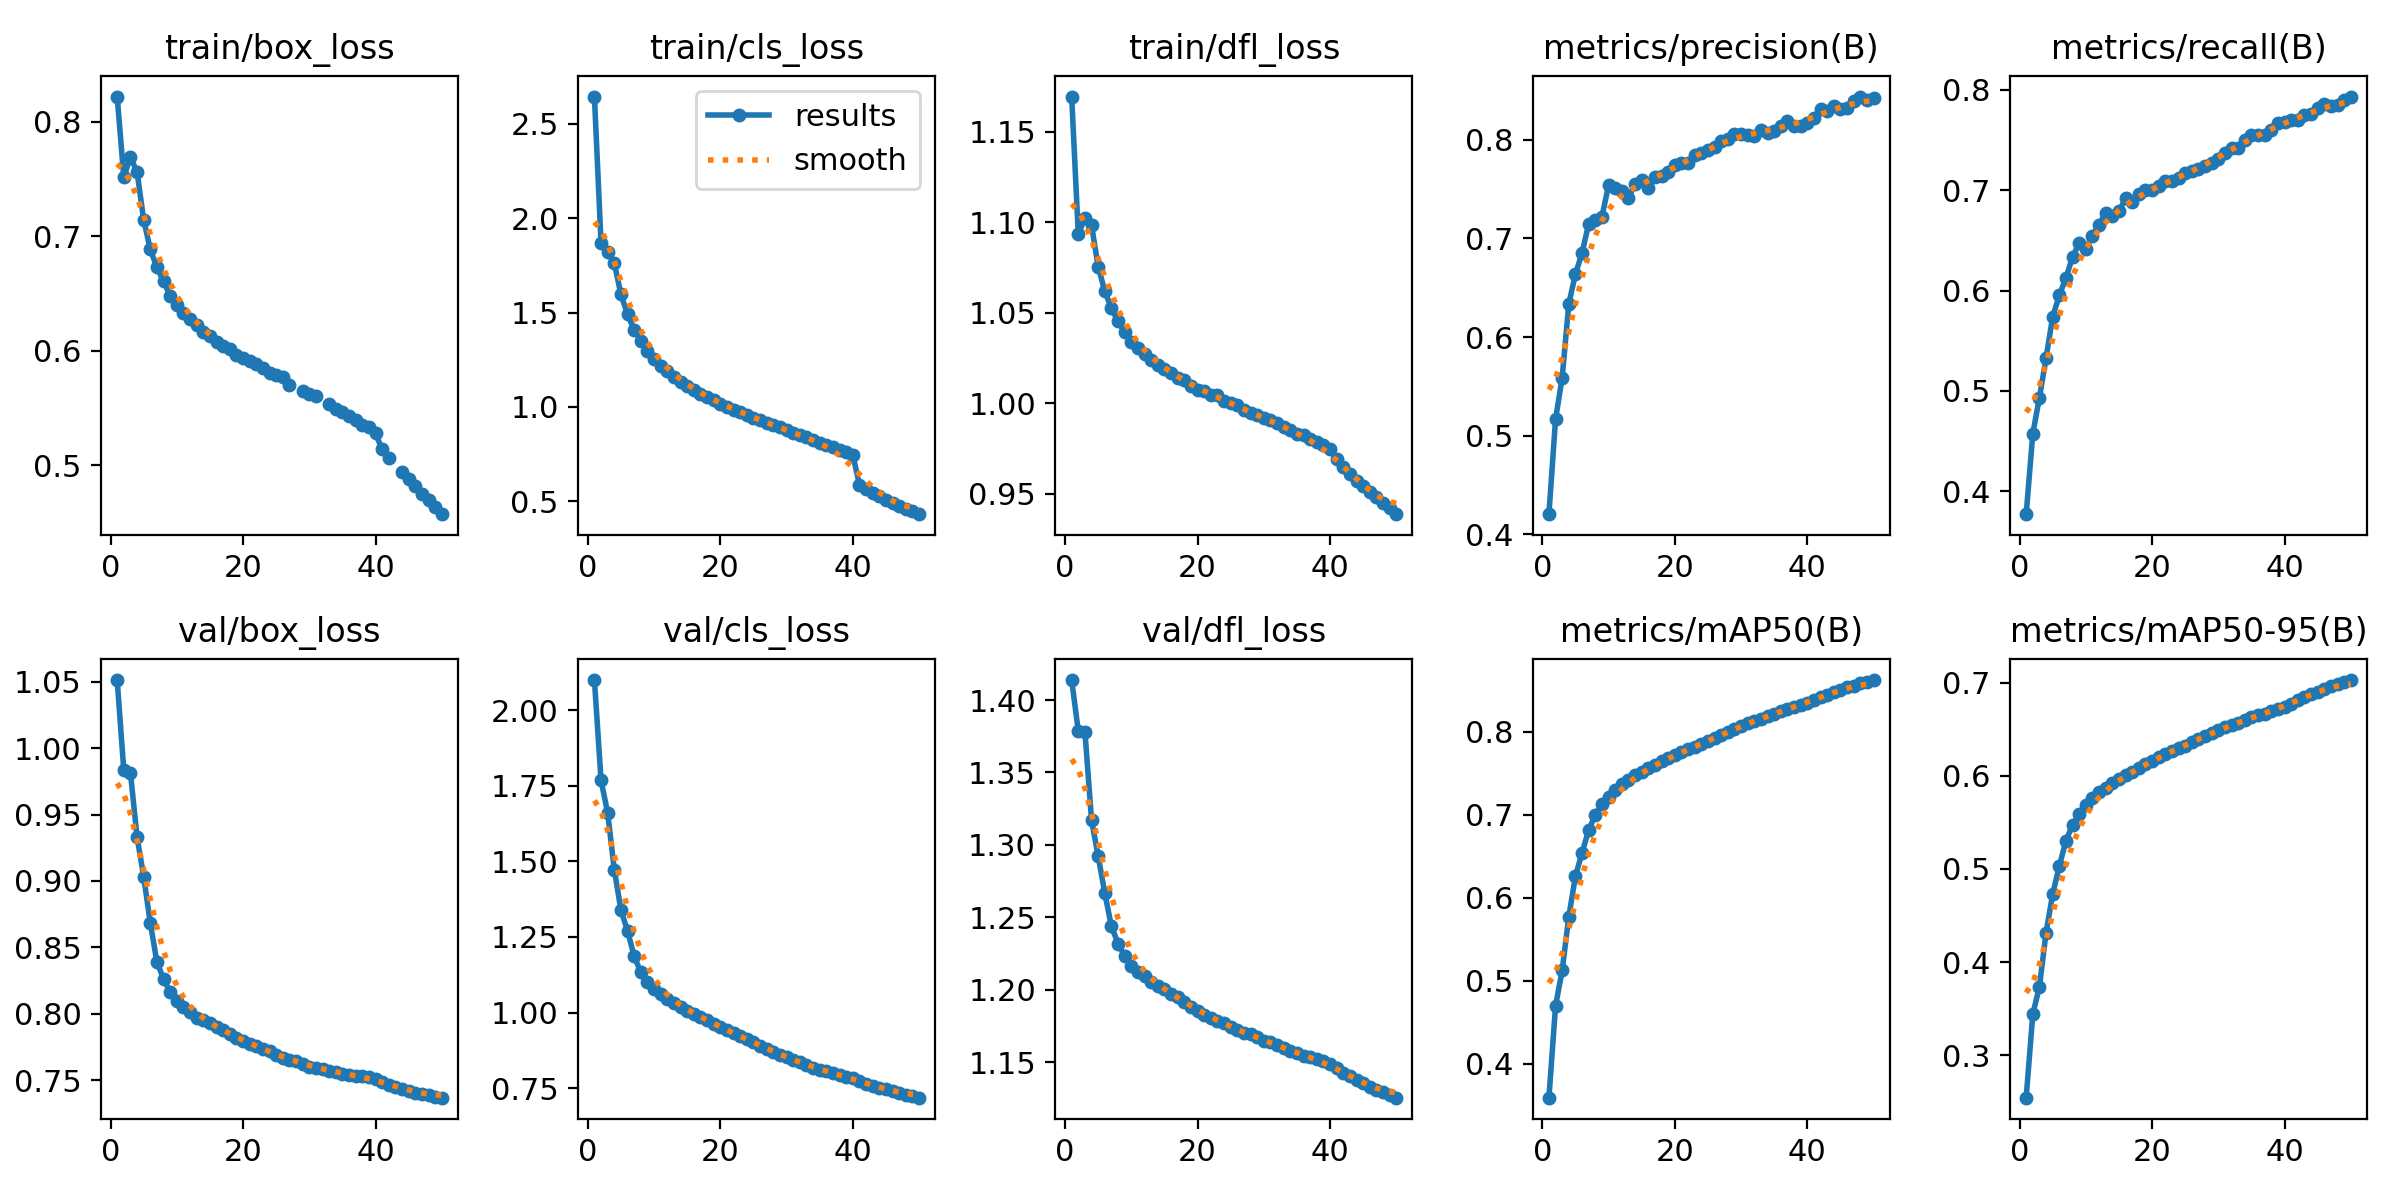

Data behind this chart, as committed beside it:
epoch, time, train/box_loss, train/cls_loss, train/dfl_loss, metrics/precision(B), metrics/recall(B), metrics/mAP50(B), metrics/mAP50-95(B), val/box_loss, val/cls_loss, val/dfl_loss, lr/pg0, lr/pg1, lr/pg2
1, 711.4, 0.8219, 2.644, 1.169, 0.4205, 0.3771, 0.3594, 0.2544, 1.051, 2.1, 1.414, 0.003333, 0.003333, 0.003333
2, 1397, 0.7518, 1.868, 1.093, 0.5167, 0.4573, 0.4697, 0.3442, 0.9833, 1.768, 1.378, 0.006534, 0.006534, 0.006534
3, 2075, 0.7688, 1.821, 1.102, 0.5588, 0.4933, 0.5126, 0.3736, 0.9816, 1.66, 1.378, 0.009603, 0.009603, 0.009603
4, 2749, 0.7563, 1.762, 1.098, 0.6336, 0.5327, 0.5774, 0.4314, 0.9331, 1.473, 1.317, 0.009406, 0.009406, 0.009406
5, 3423, 0.7142, 1.596, 1.075, 0.6638, 0.5739, 0.6261, 0.473, 0.9032, 1.339, 1.292, 0.009208, 0.009208, 0.009208
6, 4096, 0.6885, 1.49, 1.062, 0.6852, 0.5951, 0.6545, 0.5031, 0.8683, 1.27, 1.267, 0.00901, 0.00901, 0.00901
7, 4770, 0.6728, 1.409, 1.052, 0.7148, 0.6125, 0.6815, 0.5301, 0.8388, 1.186, 1.244, 0.008812, 0.008812, 0.008812
8, 5443, 0.6606, 1.348, 1.045, 0.7187, 0.6334, 0.7, 0.5474, 0.8262, 1.133, 1.232, 0.008614, 0.008614, 0.008614
9, 6117, 0.648, 1.299, 1.039, 0.7219, 0.6472, 0.7126, 0.5591, 0.8161, 1.102, 1.223, 0.008416, 0.008416, 0.008416
10, 6790, 0.6401, 1.253, 1.034, 0.7537, 0.6418, 0.7221, 0.5691, 0.8092, 1.08, 1.216, 0.008218, 0.008218, 0.008218
11, 7462, 0.6331, 1.219, 1.03, 0.7511, 0.6543, 0.7302, 0.5766, 0.8051, 1.061, 1.213, 0.00802, 0.00802, 0.00802
12, 8136, 0.6281, 1.192, 1.027, 0.7476, 0.6657, 0.737, 0.5825, 0.8013, 1.045, 1.21, 0.007822, 0.007822, 0.007822
13, 8809, 0.6227, 1.159, 1.024, 0.7406, 0.6775, 0.7421, 0.5873, 0.797, 1.031, 1.205, 0.007624, 0.007624, 0.007624
14, 9482, 0.6165, 1.133, 1.021, 0.7556, 0.6739, 0.7474, 0.5923, 0.7949, 1.018, 1.203, 0.007426, 0.007426, 0.007426
15, 10155, 0.6127, 1.113, 1.019, 0.7593, 0.6789, 0.7519, 0.5964, 0.7926, 1.007, 1.2, 0.007228, 0.007228, 0.007228
16, 10828, 0.6079, 1.091, 1.017, 0.7512, 0.6917, 0.7562, 0.6005, 0.7899, 0.9964, 1.197, 0.00703, 0.00703, 0.00703
17, 11502, 0.6039, 1.07, 1.014, 0.7623, 0.6885, 0.7601, 0.604, 0.7876, 0.9859, 1.195, 0.006832, 0.006832, 0.006832
18, 12176, 0.6018, 1.053, 1.013, 0.7637, 0.696, 0.7645, 0.6088, 0.785, 0.9744, 1.192, 0.006634, 0.006634, 0.006634
19, 12850, 0.5963, 1.034, 1.009, 0.7677, 0.7001, 0.7685, 0.6124, 0.782, 0.9633, 1.189, 0.006436, 0.006436, 0.006436
20, 13524, 0.5938, 1.016, 1.008, 0.7743, 0.7005, 0.7722, 0.6161, 0.7794, 0.9517, 1.185, 0.006238, 0.006238, 0.006238
21, 14197, 0.5913, 1, 1.007, 0.7767, 0.7041, 0.7758, 0.6202, 0.7773, 0.9413, 1.183, 0.00604, 0.00604, 0.00604
22, 14871, 0.5884, 0.9861, 1.005, 0.7763, 0.7088, 0.7788, 0.6234, 0.7756, 0.9309, 1.181, 0.005842, 0.005842, 0.005842
23, 15545, 0.5848, 0.9744, 1.004, 0.7844, 0.7093, 0.7822, 0.6265, 0.7733, 0.9216, 1.178, 0.005644, 0.005644, 0.005644
24, 16215, 0.5802, 0.959, 1.001, 0.787, 0.7119, 0.7851, 0.6294, 0.7716, 0.9126, 1.177, 0.005446, 0.005446, 0.005446
25, 16885, 0.5785, 0.9442, 1, 0.7895, 0.7169, 0.7889, 0.6324, 0.769, 0.9011, 1.175, 0.005248, 0.005248, 0.005248
26, 17560, 0.5775, 0.9313, 0.9988, 0.7924, 0.7186, 0.7924, 0.6363, 0.7668, 0.8908, 1.172, 0.00505, 0.00505, 0.00505
27, 18235, 0.5699, 0.915, 0.9962, 0.7988, 0.7213, 0.796, 0.6398, 0.7651, 0.8806, 1.17, 0.004852, 0.004852, 0.004852
28, 18909, inf, 0.9029, 0.9946, 0.8003, 0.7245, 0.8001, 0.643, 0.764, 0.8701, 1.169, 0.004654, 0.004654, 0.004654
29, 19583, 0.5652, 0.8918, 0.9937, 0.8061, 0.727, 0.8039, 0.6462, 0.7622, 0.8608, 1.167, 0.004456, 0.004456, 0.004456
30, 20256, 0.5627, 0.8768, 0.9918, 0.8055, 0.7314, 0.8068, 0.6488, 0.76, 0.8519, 1.165, 0.004258, 0.004258, 0.004258
31, 20931, 0.5603, 0.8648, 0.9907, 0.8048, 0.7366, 0.8105, 0.652, 0.7593, 0.8429, 1.164, 0.00406, 0.00406, 0.00406
32, 21604, inf, 0.8523, 0.9892, 0.8038, 0.742, 0.8131, 0.6543, 0.7582, 0.8351, 1.162, 0.003862, 0.003862, 0.003862
33, 22278, 0.5532, 0.8388, 0.987, 0.8099, 0.7419, 0.8161, 0.6569, 0.757, 0.8259, 1.16, 0.003664, 0.003664, 0.003664
34, 22952, 0.5495, 0.8236, 0.9852, 0.807, 0.7502, 0.8187, 0.6602, 0.7561, 0.8174, 1.158, 0.003466, 0.003466, 0.003466
35, 23626, 0.5464, 0.8115, 0.9829, 0.8084, 0.755, 0.8216, 0.663, 0.7549, 0.8106, 1.156, 0.003268, 0.003268, 0.003268
36, 24300, 0.5429, 0.8001, 0.9823, 0.8135, 0.7553, 0.8246, 0.665, 0.7535, 0.8053, 1.155, 0.00307, 0.00307, 0.00307
37, 24975, 0.5399, 0.7876, 0.9802, 0.8187, 0.7553, 0.8273, 0.6668, 0.7533, 0.7997, 1.154, 0.002872, 0.002872, 0.002872
38, 25650, 0.5356, 0.7738, 0.9789, 0.8138, 0.7596, 0.8298, 0.6691, 0.7531, 0.7936, 1.153, 0.002674, 0.002674, 0.002674
39, 26325, 0.5336, 0.7629, 0.977, 0.8139, 0.767, 0.8328, 0.6712, 0.7523, 0.788, 1.151, 0.002476, 0.002476, 0.002476
40, 26999, 0.5279, 0.7473, 0.9748, 0.8165, 0.7679, 0.8351, 0.6734, 0.7508, 0.7819, 1.149, 0.002278, 0.002278, 0.002278
41, 27671, 0.514, 0.5895, 0.969, 0.822, 0.7703, 0.8389, 0.6772, 0.7483, 0.7735, 1.146, 0.00208, 0.00208, 0.00208
42, 28341, 0.5068, 0.566, 0.9651, 0.8309, 0.7701, 0.8424, 0.6818, 0.7466, 0.7648, 1.143, 0.001882, 0.001882, 0.001882
43, 29011, inf, 0.5457, 0.9611, 0.8287, 0.7751, 0.8448, 0.6847, 0.7451, 0.7583, 1.141, 0.001684, 0.001684, 0.001684
44, 29681, 0.4942, 0.528, 0.9568, 0.8337, 0.7755, 0.8477, 0.688, 0.7433, 0.751, 1.138, 0.001486, 0.001486, 0.001486
45, 30351, 0.4877, 0.5101, 0.9542, 0.8311, 0.7822, 0.8509, 0.6905, 0.742, 0.7455, 1.136, 0.001288, 0.001288, 0.001288
46, 31020, 0.4818, 0.493, 0.9508, 0.8325, 0.7855, 0.8535, 0.6933, 0.7404, 0.7395, 1.133, 0.00109, 0.00109, 0.00109
47, 31690, 0.4754, 0.4771, 0.948, 0.839, 0.7838, 0.8558, 0.696, 0.7392, 0.7336, 1.131, 0.000892, 0.000892, 0.000892
48, 32358, 0.4702, 0.4623, 0.9449, 0.8437, 0.7844, 0.8584, 0.6987, 0.7386, 0.7281, 1.129, 0.000694, 0.000694, 0.000694
49, 33027, 0.4639, 0.4468, 0.9421, 0.84, 0.7903, 0.8603, 0.7009, 0.7375, 0.723, 1.127, 0.000496, 0.000496, 0.000496
50, 33698, 0.4574, 0.4325, 0.9388, 0.842, 0.7933, 0.8624, 0.7028, 0.7367, 0.7184, 1.126, 0.000298, 0.000298, 0.000298
